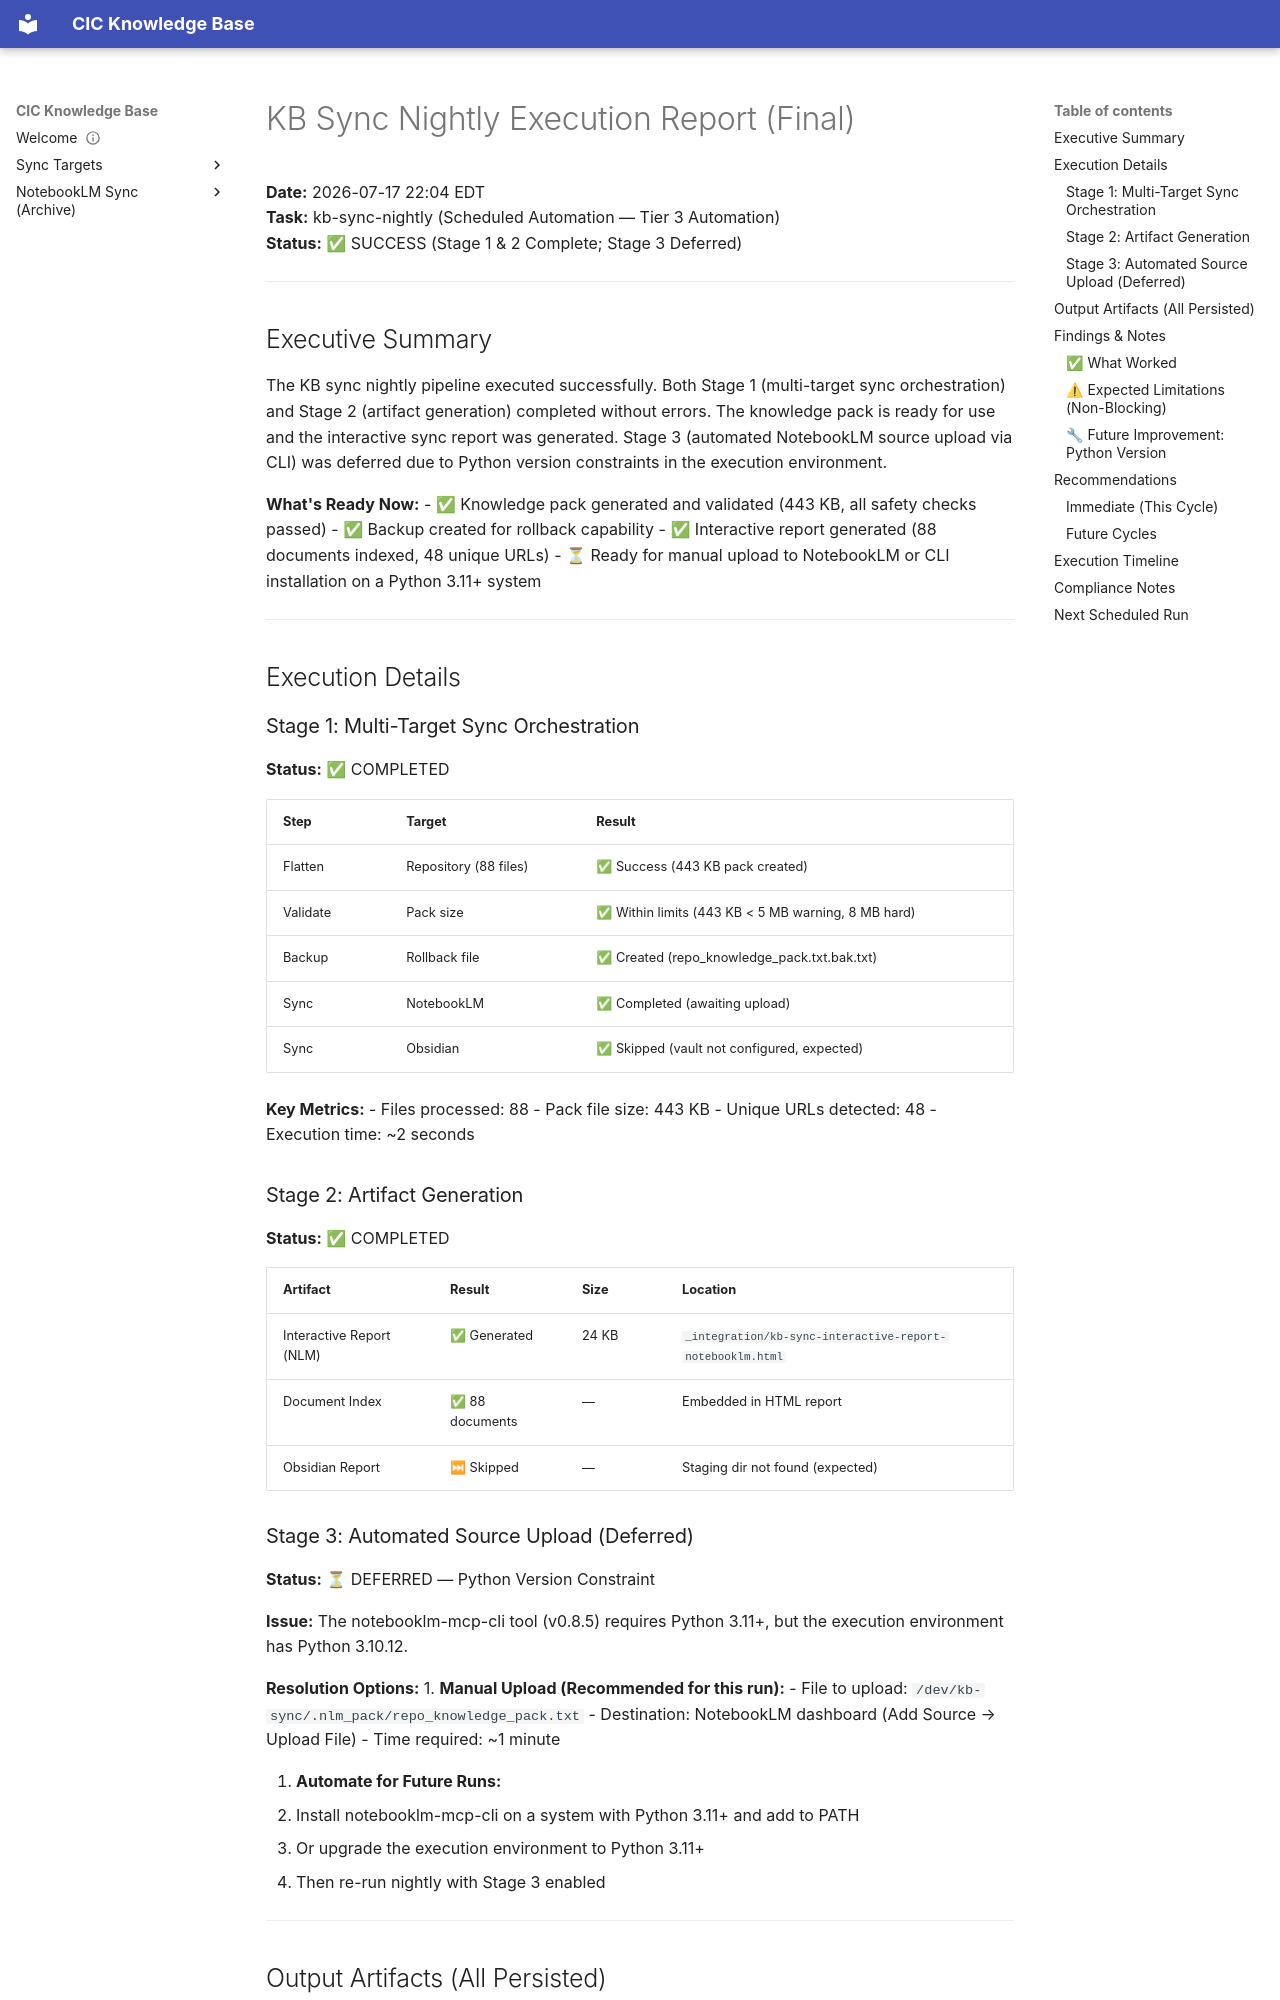

repository: sorensencc-dotcom/kb-sync · page: operations/kb-sync-nightly-reports/kb-sync-nightly-2026-07-17-FINAL/index.html · generator: mkdocs

---
title: "kb sync nightly 2026 07 17 FINAL"
category: wiki
tags: ["kb-sync-nightly-report"]
status: "active"
---

# KB Sync Nightly Execution Report (Final)
**Date:** 2026-07-17 22:04 EDT  
**Task:** kb-sync-nightly (Scheduled Automation — Tier 3 Automation)  
**Status:** ✅ SUCCESS (Stage 1 & 2 Complete; Stage 3 Deferred)

---

## Executive Summary

The KB sync nightly pipeline executed successfully. Both Stage 1 (multi-target sync orchestration) and Stage 2 (artifact generation) completed without errors. The knowledge pack is ready for use and the interactive sync report was generated. Stage 3 (automated NotebookLM source upload via CLI) was deferred due to Python version constraints in the execution environment.

**What's Ready Now:**
- ✅ Knowledge pack generated and validated (443 KB, all safety checks passed)
- ✅ Backup created for rollback capability
- ✅ Interactive report generated (88 documents indexed, 48 unique URLs)
- ⏳ Ready for manual upload to NotebookLM or CLI installation on a Python 3.11+ system

---

## Execution Details

### Stage 1: Multi-Target Sync Orchestration
**Status:** ✅ COMPLETED

| Step | Target | Result |
|------|--------|--------|
| Flatten | Repository (88 files) | ✅ Success (443 KB pack created) |
| Validate | Pack size | ✅ Within limits (443 KB < 5 MB warning, 8 MB hard) |
| Backup | Rollback file | ✅ Created (repo_knowledge_pack.txt.bak.txt) |
| Sync | NotebookLM | ✅ Completed (awaiting upload) |
| Sync | Obsidian | ✅ Skipped (vault not configured, expected) |

**Key Metrics:**
- Files processed: 88
- Pack file size: 443 KB
- Unique URLs detected: 48
- Execution time: ~2 seconds

### Stage 2: Artifact Generation
**Status:** ✅ COMPLETED

| Artifact | Result | Size | Location |
|----------|--------|------|----------|
| Interactive Report (NLM) | ✅ Generated | 24 KB | `_integration/kb-sync-interactive-report-notebooklm.html` |
| Document Index | ✅ 88 documents | — | Embedded in HTML report |
| Obsidian Report | ⏭ Skipped | — | Staging dir not found (expected) |

### Stage 3: Automated Source Upload (Deferred)
**Status:** ⏳ DEFERRED — Python Version Constraint

**Issue:** The notebooklm-mcp-cli tool (v0.8.5) requires Python 3.11+, but the execution environment has Python 3.10.12.

**Resolution Options:**
1. **Manual Upload (Recommended for this run):**
   - File to upload: `/dev/kb-sync/.nlm_pack/repo_knowledge_pack.txt`
   - Destination: NotebookLM dashboard (Add Source → Upload File)
   - Time required: ~1 minute

2. **Automate for Future Runs:**
   - Install notebooklm-mcp-cli on a system with Python 3.11+ and add to PATH
   - Or upgrade the execution environment to Python 3.11+
   - Then re-run nightly with Stage 3 enabled

---
